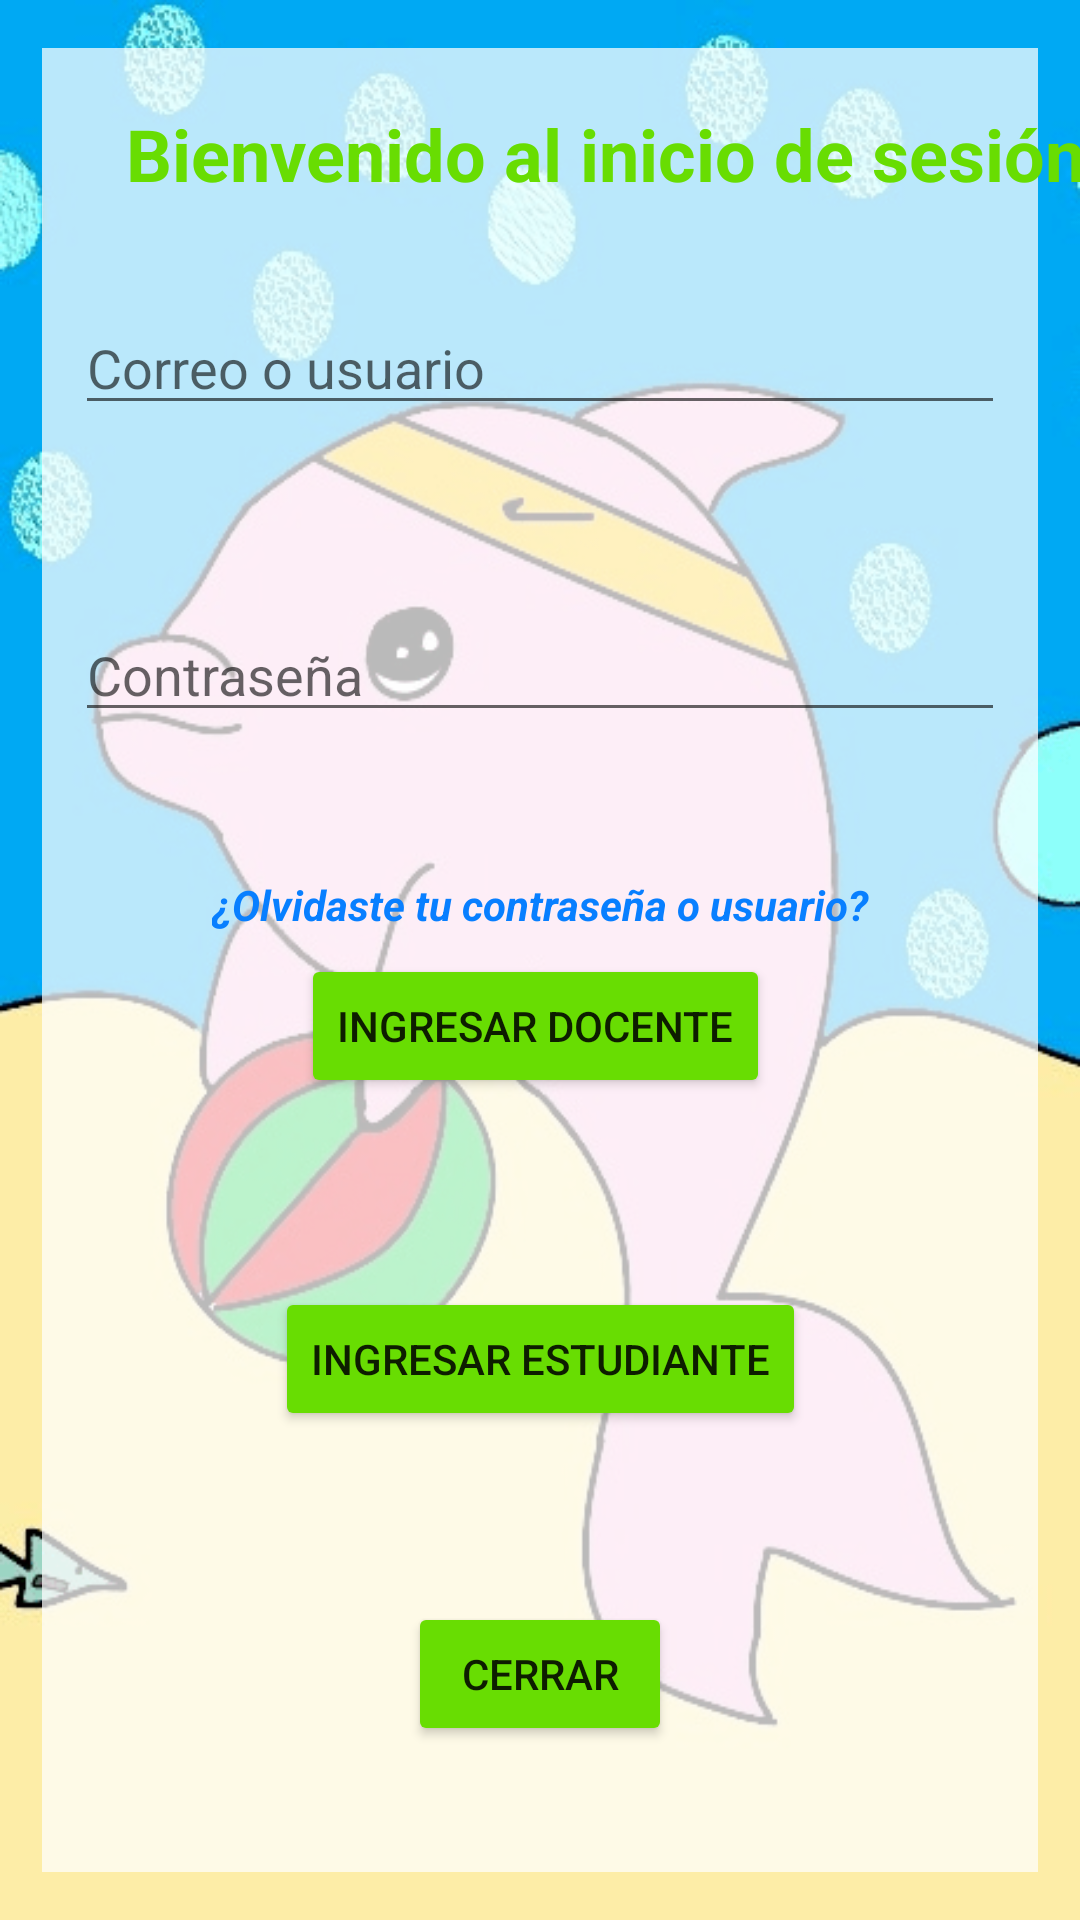

The Android layout XML behind this screen, and the referenced resources:
<!-- AndroidManifest.xml: application theme Theme.SignToAll -->
<!-- res/layout/inicio_sesion_main.xml -->
<?xml version="1.0" encoding="utf-8"?>
<androidx.constraintlayout.widget.ConstraintLayout xmlns:android="http://schemas.android.com/apk/res/android"
    xmlns:app="http://schemas.android.com/apk/res-auto"
    xmlns:tools="http://schemas.android.com/tools"
    android:layout_width="match_parent"
    android:layout_height="match_parent"
    android:background="@drawable/bg3"
    tools:context=".InicioSesion">

    <Button
        android:id="@+id/btnCerrar3"
        android:layout_width="wrap_content"
        android:layout_height="wrap_content"
        android:layout_marginBottom="58dp"
        android:backgroundTint="#68DD02"
        android:onClick="Cerrar"
        android:text="Cerrar"
        app:cornerRadius="20dp"
        app:layout_constraintBottom_toBottomOf="parent"
        app:layout_constraintEnd_toEndOf="parent"
        app:layout_constraintStart_toStartOf="parent"
        tools:ignore="TouchTargetSizeCheck" />

    <View
        android:id="@+id/view2"
        android:layout_width="0dp"
        android:layout_height="0dp"
        android:layout_marginStart="14dp"
        android:layout_marginTop="16dp"
        android:layout_marginEnd="14dp"
        android:layout_marginBottom="16dp"
        android:background="#BAFFFFFF"
        app:layout_constraintBottom_toBottomOf="parent"
        app:layout_constraintEnd_toEndOf="parent"
        app:layout_constraintStart_toStartOf="parent"
        app:layout_constraintTop_toTopOf="parent" />

    <Button
        android:id="@+id/btnIngresarEstu"
        android:layout_width="wrap_content"
        android:layout_height="wrap_content"
        android:layout_marginBottom="57dp"
        android:backgroundTint="#68DD02"
        android:onClick="Iniciar_Estudiante"
        android:text="Ingresar Estudiante"
        app:cornerRadius="20dp"
        app:layout_constraintBottom_toTopOf="@+id/btnCerrar3"
        app:layout_constraintEnd_toEndOf="parent"
        app:layout_constraintStart_toStartOf="parent"
        tools:ignore="TouchTargetSizeCheck" />

    <EditText
        android:id="@+id/logCorreo"
        android:layout_width="0dp"
        android:layout_height="wrap_content"
        android:layout_marginStart="25dp"
        android:layout_marginTop="33dp"
        android:layout_marginEnd="25dp"
        android:ems="10"
        android:hint="Correo o usuario"
        android:inputType="textPersonName"
        app:layout_constraintEnd_toEndOf="parent"
        app:layout_constraintStart_toStartOf="parent"
        app:layout_constraintTop_toBottomOf="@+id/txtUser"
        tools:ignore="TouchTargetSizeCheck" />

    <TextView
        android:id="@+id/txtUser"
        android:layout_width="wrap_content"
        android:layout_height="wrap_content"
        android:layout_marginStart="28dp"
        android:layout_marginTop="19dp"
        android:text="Bienvenido al inicio de sesión."
        android:textColor="#68DD02"
        android:textSize="24sp"
        android:textStyle="bold"
        app:layout_constraintStart_toStartOf="@+id/view2"
        app:layout_constraintTop_toTopOf="@+id/view2" />

    <EditText
        android:id="@+id/logCont"
        android:layout_width="0dp"
        android:layout_height="wrap_content"
        android:layout_marginStart="25dp"
        android:layout_marginTop="61dp"
        android:layout_marginEnd="25dp"
        android:ems="10"
        android:hint="Contraseña"
        android:inputType="textPassword"
        app:layout_constraintEnd_toEndOf="parent"
        app:layout_constraintStart_toStartOf="parent"
        app:layout_constraintTop_toBottomOf="@+id/logCorreo"
        tools:ignore="TouchTargetSizeCheck" />

    <TextView
        android:id="@+id/LinkRecuperacion"
        android:layout_width="wrap_content"
        android:layout_height="wrap_content"
        android:layout_marginTop="48dp"
        android:text="¿Olvidaste tu contraseña o usuario?"
        android:textColor="#087FFF"
        android:textStyle="bold|italic"
        app:layout_constraintEnd_toEndOf="parent"
        app:layout_constraintStart_toStartOf="parent"
        app:layout_constraintTop_toBottomOf="@+id/logCont" />

    <Button
        android:id="@+id/btnIngresarDoce"
        android:layout_width="wrap_content"
        android:layout_height="wrap_content"
        android:layout_marginEnd="12dp"
        android:layout_marginBottom="63dp"
        android:backgroundTint="#68DD02"
        android:onClick="Iniciar_Docente"
        android:text="Ingresar Docente"
        app:cornerRadius="20dp"
        app:layout_constraintBottom_toTopOf="@+id/btnIngresarEstu"
        app:layout_constraintEnd_toEndOf="@+id/btnIngresarEstu" />

</androidx.constraintlayout.widget.ConstraintLayout>
<!-- resources referenced by this layout -->
<resources>
  <!-- drawable bg3: png bitmap (drawable, 80497 bytes) -->
  <style name="Theme.SignToAll" parent="Theme.MaterialComponents.DayNight.DarkActionBar">
          
          <item name="colorPrimary">@color/purple_500</item>
          <item name="colorPrimaryVariant">@color/purple_700</item>
          <item name="colorOnPrimary">@color/white</item>
          
          <item name="colorSecondary">@color/teal_200</item>
          <item name="colorSecondaryVariant">@color/teal_700</item>
          <item name="colorOnSecondary">@color/black</item>
          
          <item name="android:statusBarColor" tools:targetApi="l">?attr/colorPrimaryVariant</item>
          
      </style>
  <!-- not gathered from this repository: default colours our renderer supplied (Android Studio template values) -->
  <color name="purple_500">#FF6200EE</color>
  <color name="purple_700">#FF3700B3</color>
  <color name="teal_200">#FF03DAC5</color>
  <color name="teal_700">#FF018786</color>
  <color name="black">#FF000000</color>
  <color name="white">#FFFFFFFF</color>
</resources>
